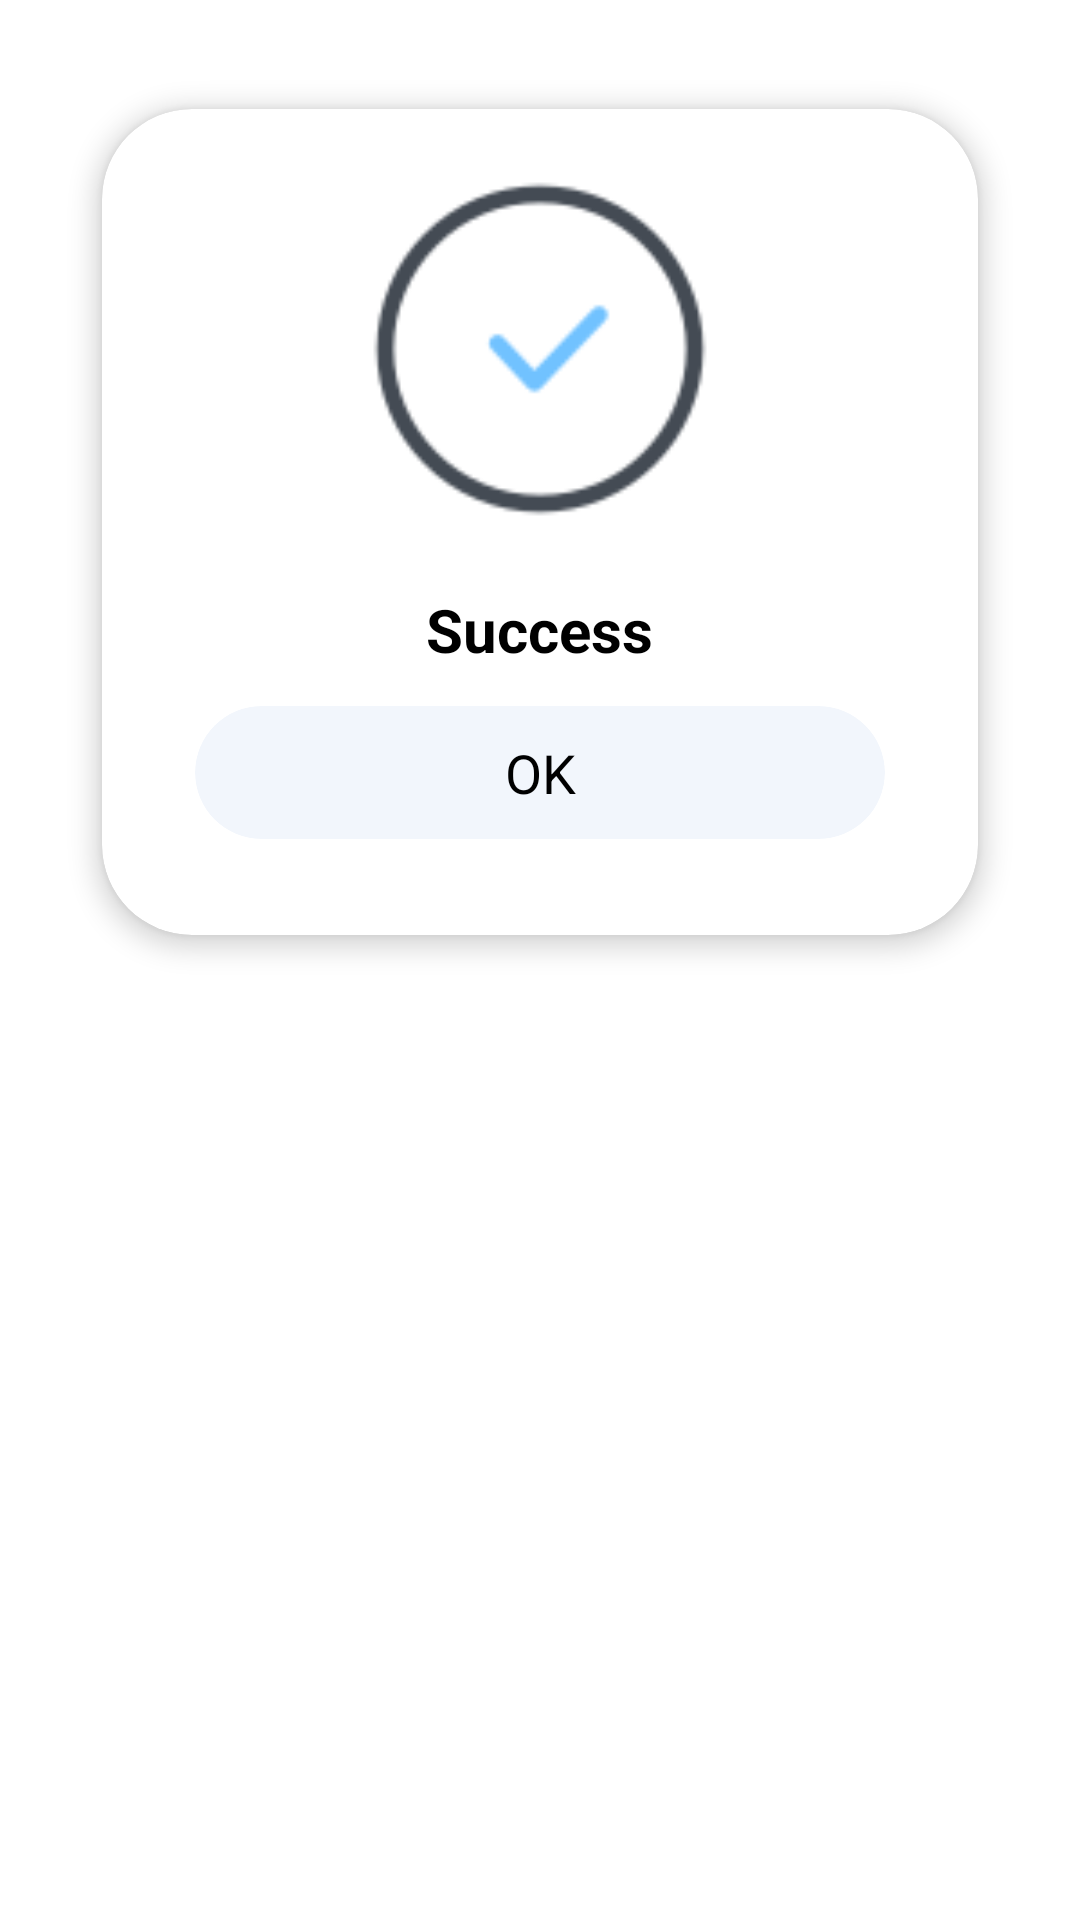

Reconstruct the res/layout file that produces this screen, plus the resources it refers to.
<!-- AndroidManifest.xml: application theme Theme.SmartDrugCart -->
<!-- res/layout/dialog_alarm_checkmark.xml -->
<?xml version="1.0" encoding="utf-8"?>
<LinearLayout xmlns:android="http://schemas.android.com/apk/res/android"
    android:layout_width="match_parent"
    android:layout_height="wrap_content"
    xmlns:app="http://schemas.android.com/apk/res-auto"
    xmlns:tools="http://schemas.android.com/tools"
    android:orientation="vertical"
    android:padding="20dp">

    <androidx.cardview.widget.CardView
        android:layout_width="match_parent"
        android:layout_height="wrap_content"
        app:cardPreventCornerOverlap="true"
        app:cardUseCompatPadding="true"
        app:cardCornerRadius="30dp"
        app:cardElevation="5dp"
        android:layout_gravity="center"
        >

        <LinearLayout
            android:layout_width="match_parent"
            android:layout_height="wrap_content"
            android:orientation="vertical"
            android:padding="20dp"
            android:gravity="center"
            >

            <ImageView
                android:layout_width="120dp"
                android:layout_height="120dp"
                android:src="@drawable/ic_checkmark"/>

            <LinearLayout
                android:layout_width="match_parent"
                android:layout_height="wrap_content"
                android:orientation="horizontal"
                android:gravity="center"
                android:layout_marginTop="20dp"
                >

                <TextView
                    android:id="@+id/titleTV"
                    android:layout_width="wrap_content"
                    android:layout_height="wrap_content"
                    android:gravity="center"
                    android:textColor="@color/black"
                    android:textSize="20dp"
                    android:textStyle="bold"
                    android:text="Success"/>

            </LinearLayout>


            <LinearLayout
                android:layout_width="match_parent"
                android:layout_height="wrap_content"
                android:orientation="horizontal"
                >

                <androidx.cardview.widget.CardView
                    android:layout_width="match_parent"
                    android:layout_height="wrap_content"
                    android:layout_weight="1"
                    app:cardCornerRadius="30dp"
                    app:cardUseCompatPadding="true"
                    app:cardPreventCornerOverlap="true"
                    app:cardBackgroundColor="@color/colorBackgroundItem"
                    app:cardElevation="0dp"
                    >

                    <TextView
                        android:id="@+id/okTV"
                        android:layout_width="match_parent"
                        android:layout_height="wrap_content"
                        android:padding="10dp"
                        android:text="OK"
                        android:textColor="@color/black"
                        android:gravity="center"
                        android:textSize="18dp"
                        android:background="?attr/selectableItemBackground"
                        />

                </androidx.cardview.widget.CardView>

            </LinearLayout>

        </LinearLayout>

    </androidx.cardview.widget.CardView>

</LinearLayout>
<!-- resources referenced by this layout -->
<resources>
  <color name="black">#FF000000</color>
  <color name="colorBackgroundItem">#F2F6FC</color>
  <!-- drawable ic_checkmark: png bitmap (drawable, 2809 bytes) -->
  <style name="Theme.SmartDrugCart" parent="BaseTheme">
          
          <item name="colorPrimary">@color/white</item>
          <item name="colorPrimaryVariant">@color/white</item>
          <item name="colorOnPrimary">@color/white</item>
          
          <item name="colorSecondary">@color/teal_200</item>
          <item name="colorSecondaryVariant">@color/teal_700</item>
          <item name="colorOnSecondary">@color/black</item>
          
          <item name="android:statusBarColor" tools:targetApi="l">@color/black</item>
          
      </style>
  <style name="BaseTheme" parent="Theme.MaterialComponents.Light.DarkActionBar">
          
          <item name="windowActionBar">false</item>
          <item name="windowNoTitle">true</item>
  
      </style>
  <color name="white">#FFFFFFFF</color>
  <color name="teal_200">#FF03DAC5</color>
  <color name="teal_700">#FF018786</color>
</resources>
